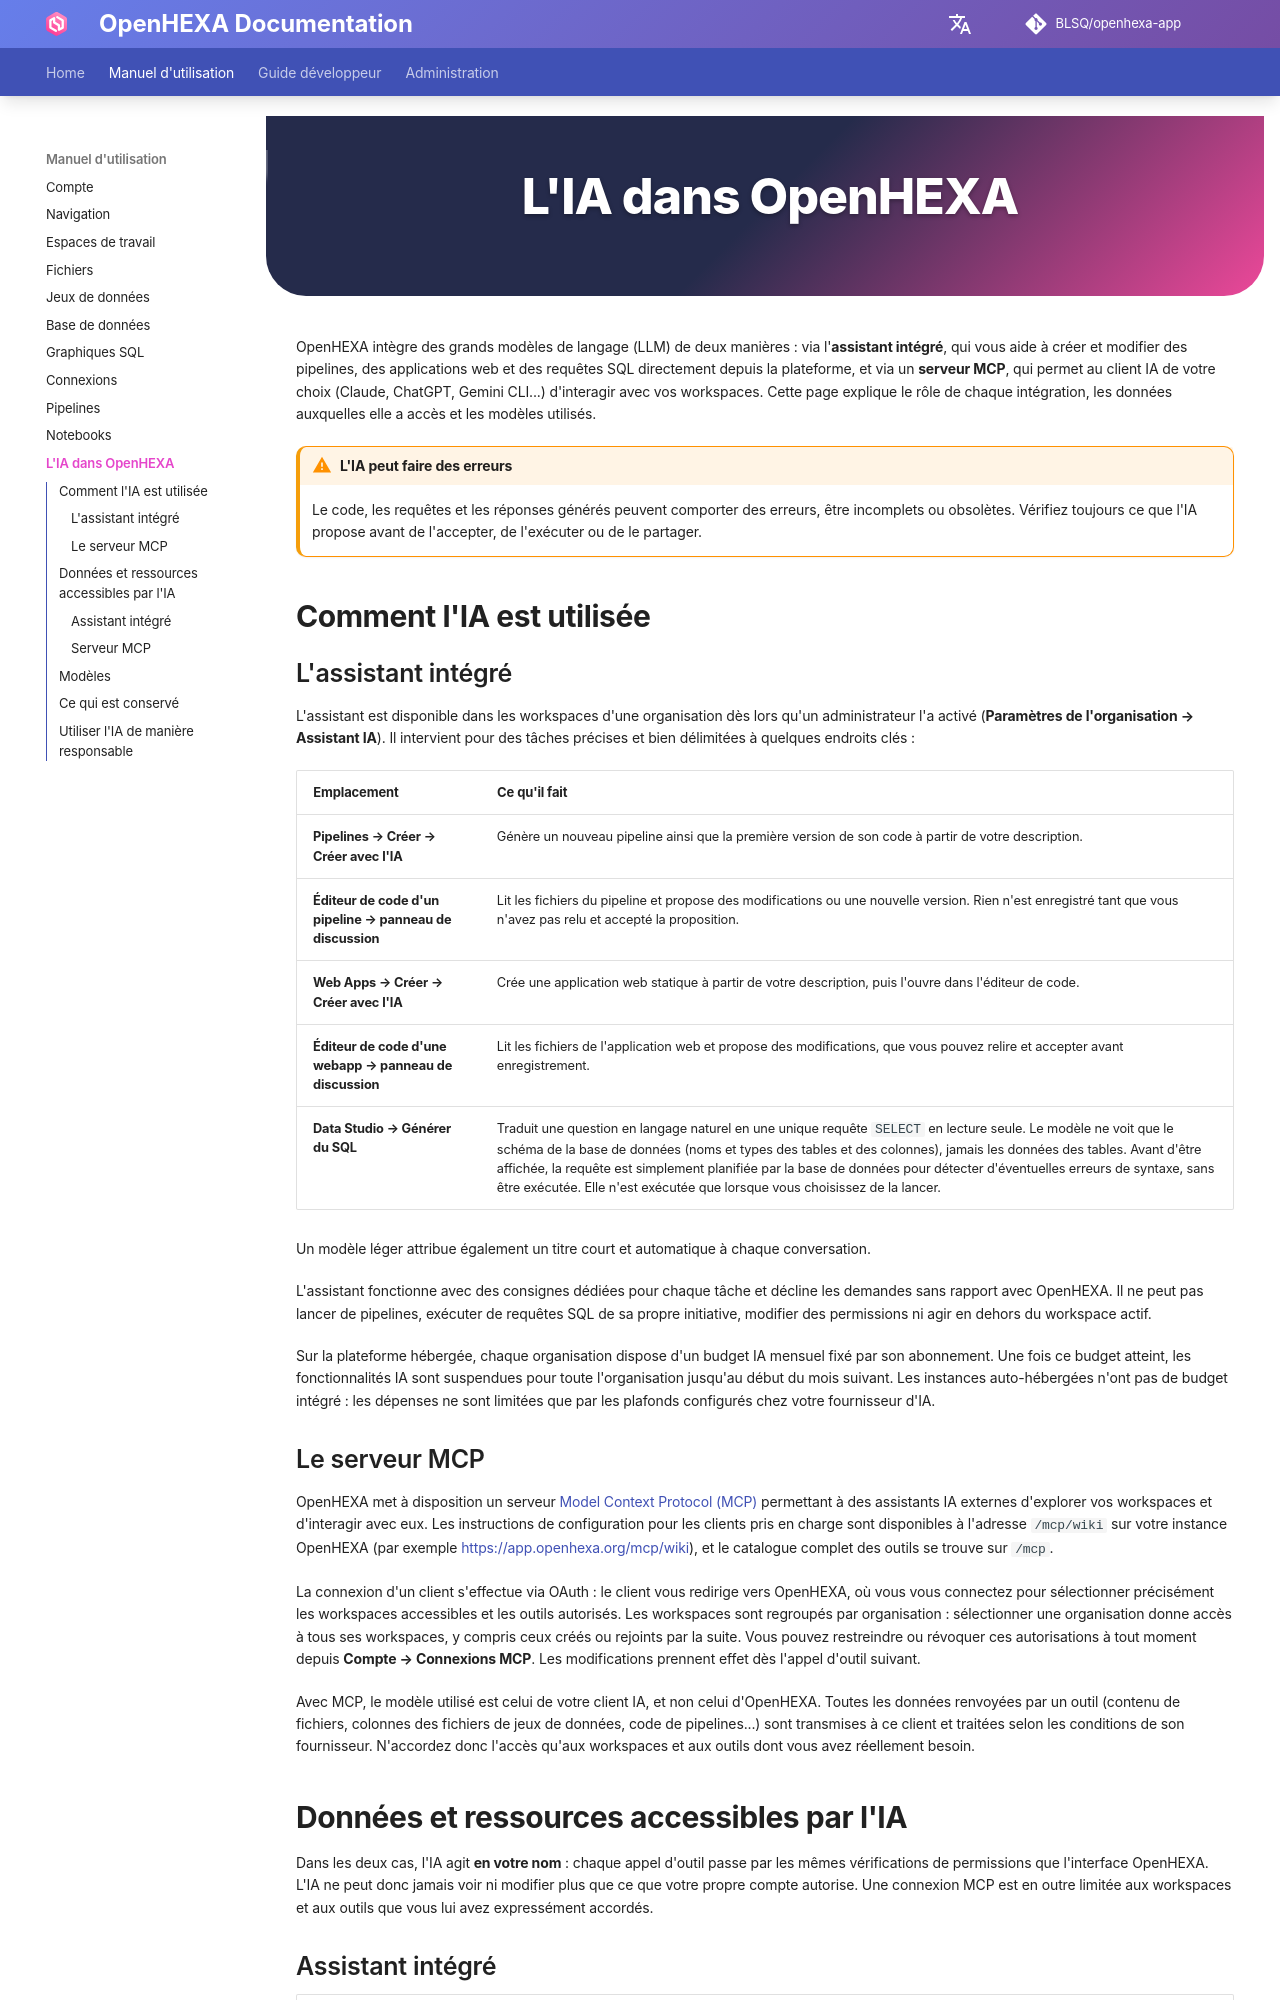

repository: BLSQ/openhexa-app · page: fr/ai/index.html · generator: mkdocs

<div class="hero-section">
  <h1><i class="fas fa-hexagon" style="margin-right: 0.5rem;"></i>L'IA dans OpenHEXA</h1>
</div>
</div>

OpenHEXA intègre des grands modèles de langage (LLM) de deux manières : via l'**assistant intégré**, qui vous aide à créer et modifier des pipelines, des applications web et des requêtes SQL directement depuis la plateforme, et via un **serveur MCP**, qui permet au client IA de votre choix (Claude, ChatGPT, Gemini CLI...) d'interagir avec vos workspaces. Cette page explique le rôle de chaque intégration, les données auxquelles elle a accès et les modèles utilisés.

!!! warning "L'IA peut faire des erreurs"
    Le code, les requêtes et les réponses générés peuvent comporter des erreurs, être incomplets ou obsolètes. Vérifiez toujours ce que l'IA propose avant de l'accepter, de l'exécuter ou de le partager.

## Comment l'IA est utilisée

### L'assistant intégré

L'assistant est disponible dans les workspaces d'une organisation dès lors qu'un administrateur l'a activé (**Paramètres de l'organisation → Assistant IA**). Il intervient pour des tâches précises et bien délimitées à quelques endroits clés :

| Emplacement | Ce qu'il fait |
| --- | --- |
| **Pipelines → Créer → Créer avec l'IA** | Génère un nouveau pipeline ainsi que la première version de son code à partir de votre description. |
| **Éditeur de code d'un pipeline → panneau de discussion** | Lit les fichiers du pipeline et propose des modifications ou une nouvelle version. Rien n'est enregistré tant que vous n'avez pas relu et accepté la proposition. |
| **Web Apps → Créer → Créer avec l'IA** | Crée une application web statique à partir de votre description, puis l'ouvre dans l'éditeur de code. |
| **Éditeur de code d'une webapp → panneau de discussion** | Lit les fichiers de l'application web et propose des modifications, que vous pouvez relire et accepter avant enregistrement. |
| **Data Studio → Générer du SQL** | Traduit une question en langage naturel en une unique requête `SELECT` en lecture seule. Le modèle ne voit que le schéma de la base de données (noms et types des tables et des colonnes), jamais les données des tables. Avant d'être affichée, la requête est simplement planifiée par la base de données pour détecter d'éventuelles erreurs de syntaxe, sans être exécutée. Elle n'est exécutée que lorsque vous choisissez de la lancer. |

Un modèle léger attribue également un titre court et automatique à chaque conversation.

L'assistant fonctionne avec des consignes dédiées pour chaque tâche et décline les demandes sans rapport avec OpenHEXA. Il ne peut pas lancer de pipelines, exécuter de requêtes SQL de sa propre initiative, modifier des permissions ni agir en dehors du workspace actif.

Sur la plateforme hébergée, chaque organisation dispose d'un budget IA mensuel fixé par son abonnement. Une fois ce budget atteint, les fonctionnalités IA sont suspendues pour toute l'organisation jusqu'au début du mois suivant. Les instances auto-hébergées n'ont pas de budget intégré : les dépenses ne sont limitées que par les plafonds configurés chez votre fournisseur d'IA.

### Le serveur MCP

OpenHEXA met à disposition un serveur [Model Context Protocol (MCP)](https://modelcontextprotocol.io) permettant à des assistants IA externes d'explorer vos workspaces et d'interagir avec eux. Les instructions de configuration pour les clients pris en charge sont disponibles à l'adresse `/mcp/wiki` sur votre instance OpenHEXA (par exemple <https://app.openhexa.org/mcp/wiki>), et le catalogue complet des outils se trouve sur `/mcp`.

La connexion d'un client s'effectue via OAuth : le client vous redirige vers OpenHEXA, où vous vous connectez pour sélectionner précisément les workspaces accessibles et les outils autorisés. Les workspaces sont regroupés par organisation : sélectionner une organisation donne accès à tous ses workspaces, y compris ceux créés ou rejoints par la suite. Vous pouvez restreindre ou révoquer ces autorisations à tout moment depuis **Compte → Connexions MCP**. Les modifications prennent effet dès l'appel d'outil suivant.

Avec MCP, le modèle utilisé est celui de votre client IA, et non celui d'OpenHEXA. Toutes les données renvoyées par un outil (contenu de fichiers, colonnes des fichiers de jeux de données, code de pipelines...) sont transmises à ce client et traitées selon les conditions de son fournisseur. N'accordez donc l'accès qu'aux workspaces et aux outils dont vous avez réellement besoin.

## Données et ressources accessibles par l'IA

Dans les deux cas, l'IA agit **en votre nom** : chaque appel d'outil passe par les mêmes vérifications de permissions que l'interface OpenHEXA. L'IA ne peut donc jamais voir ni modifier plus que ce que votre propre compte autorise. Une connexion MCP est en outre limitée aux workspaces et aux outils que vous lui avez expressément accordés.
